Run: headless pygame with SDL's dummy video driver; simulated clock (each Clock.tick advances the game by its frame time, no real sleeping); random seed 0; keys injected as events and as key.get_pressed() state; no mouse input.
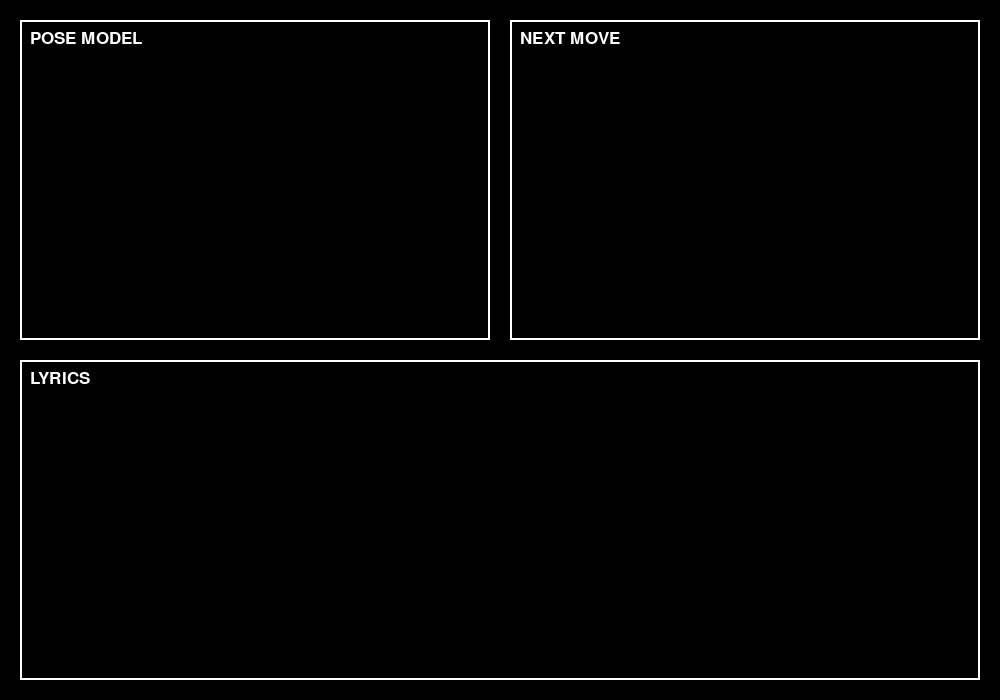
Frame 1 of 4 · flips 1–60 · no input
Frame 2 of 4 · flips 61–180 · tapped SPACE, RETURN · held RIGHT (→), D · screen unchanged from frame 1, image omitted
Frame 3 of 4 · flips 181–300 · held DOWN (↓), S · screen unchanged from frame 2, image omitted
Frame 4 of 4 · flips 301–420 · held LEFT (←), A, UP (↑), W · screen unchanged from frame 3, image omitted

The pygame program that drew these frames:

"""
TODO
- Add pose figure to top right box
- Display the PoseModel frames from nvidia-inference onto the left hand box
- Lyrics (should be some sort of yellow color kind of like kareoke on yt)
"""


import pygame
pygame.init()
#---------------------------------------------
#                  INIT WINDOW
window = pygame.display.set_mode((1000,700))
pygame.display.set_caption("Kareoke + Dance")

#---------------------------------------------
#                  LAYOUT

# constants
WHITE = (255, 255, 255)
BLACK = (0, 0, 0)
LINE_WIDTH = 2
MARGIN = 20
GAP = 20
LABEL_PADDING = 10

# window labels
label_font = pygame.font.SysFont(None, 26)
left_label = label_font.render("POSE MODEL", True, WHITE)
right_label = label_font.render("NEXT MOVE", True, WHITE)
bottom_label = label_font.render("LYRICS", True, WHITE)

# window heights
window_width, window_height = window.get_size()

top_height = (window_height - (2 * MARGIN) - GAP) // 2
top_width = (window_width - (2 * MARGIN) - GAP) // 2

# create window stamps
left_rect = pygame.Rect(MARGIN, MARGIN, top_width, top_height)
right_rect = pygame.Rect(MARGIN + top_width + GAP, MARGIN, top_width, top_height)
bottom_rect = pygame.Rect(
  MARGIN,
  MARGIN + top_height + GAP,
  window_width - (2 * MARGIN),
  window_height - (2 * MARGIN) - top_height - GAP,
)

# create camera stamp
left_camera_rect = pygame.Rect(
  left_rect.x + LABEL_PADDING,
  left_rect.y + LABEL_PADDING + left_label.get_height() + LABEL_PADDING,
  left_rect.width - (2 * LABEL_PADDING),
  left_rect.height - (3 * LABEL_PADDING) - left_label.get_height(),
)

#---------------------------------------------
#                   RUN

# initialize window
run = True

while run:
  pygame.time.delay(15)

  # look to see if window exited
  for e in pygame.event.get():
    if e.type == pygame.QUIT:
      run = False

  # start new frame
  window.fill(BLACK)

  # draw windows
  pygame.draw.rect(window, WHITE, left_rect, LINE_WIDTH)
  pygame.draw.rect(window, WHITE, right_rect, LINE_WIDTH)
  pygame.draw.rect(window, WHITE, bottom_rect, LINE_WIDTH)

  # draw text
  window.blit(left_label, (left_rect.x + LABEL_PADDING, left_rect.y + LABEL_PADDING))
  window.blit(right_label, (right_rect.x + LABEL_PADDING, right_rect.y + LABEL_PADDING))
  window.blit(bottom_label, (bottom_rect.x + LABEL_PADDING, bottom_rect.y + LABEL_PADDING))

  # update to new frame
  pygame.display.flip()

# exit pygame
